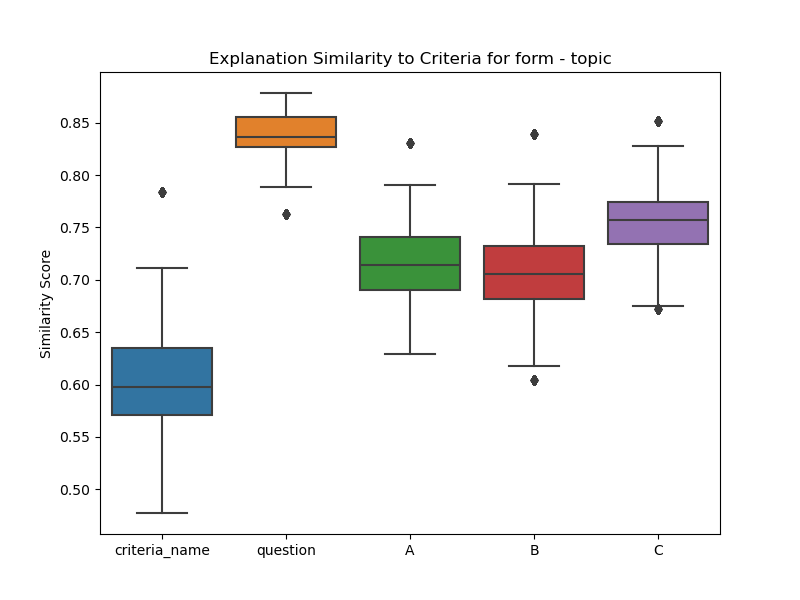

The data file committed next to this chart (first rows):
, criteria_name, question, A, B, C
0, 0.4773, 0.7632, 0.6294, 0.6039, 0.6754
1, 0.4773, 0.7632, 0.6294, 0.6039, 0.6754
2, 0.4773, 0.7632, 0.6294, 0.6039, 0.6754
3, 0.4773, 0.7632, 0.6294, 0.6039, 0.6754
4, 0.4773, 0.7632, 0.6294, 0.6039, 0.6754
5, 0.4773, 0.7632, 0.6294, 0.6039, 0.6754
6, 0.4773, 0.7632, 0.6294, 0.6039, 0.6754
7, 0.4773, 0.7632, 0.6294, 0.6039, 0.6754
8, 0.4773, 0.7632, 0.6294, 0.6039, 0.6754
9, 0.4773, 0.7632, 0.6294, 0.6039, 0.6754
10, 0.4773, 0.7632, 0.6294, 0.6039, 0.6754
11, 0.4773, 0.7632, 0.6294, 0.6039, 0.6754
12, 0.4773, 0.7632, 0.6294, 0.6039, 0.6754
13, 0.4773, 0.7632, 0.6294, 0.6039, 0.6754
14, 0.4773, 0.7632, 0.6294, 0.6039, 0.6754
15, 0.4773, 0.7632, 0.6294, 0.6039, 0.6754
16, 0.4773, 0.7632, 0.6294, 0.6039, 0.6754
17, 0.4773, 0.7632, 0.6294, 0.6039, 0.6754
18, 0.4773, 0.7632, 0.6294, 0.6039, 0.6754
19, 0.4773, 0.7632, 0.6294, 0.6039, 0.6754
20, 0.4773, 0.7632, 0.6294, 0.6039, 0.6754
21, 0.4773, 0.7632, 0.6294, 0.6039, 0.6754
22, 0.4773, 0.7632, 0.6294, 0.6039, 0.6754
23, 0.4773, 0.7632, 0.6294, 0.6039, 0.6754
24, 0.4773, 0.7632, 0.6294, 0.6039, 0.6754
25, 0.4773, 0.7632, 0.6294, 0.6039, 0.6754
26, 0.4773, 0.7632, 0.6294, 0.6039, 0.6754
27, 0.4773, 0.7632, 0.6294, 0.6039, 0.6754
28, 0.4773, 0.7632, 0.6294, 0.6039, 0.6754
29, 0.4773, 0.7632, 0.6294, 0.6039, 0.6754
30, 0.4773, 0.7632, 0.6294, 0.6039, 0.6754
31, 0.4773, 0.7632, 0.6294, 0.6039, 0.6754
32, 0.4773, 0.7632, 0.6294, 0.6039, 0.6754
33, 0.4773, 0.7632, 0.6294, 0.6039, 0.6754
34, 0.4773, 0.7632, 0.6294, 0.6039, 0.6754
35, 0.4773, 0.7632, 0.6294, 0.6039, 0.6754
36, 0.4773, 0.7632, 0.6294, 0.6039, 0.6754
37, 0.4773, 0.7632, 0.6294, 0.6039, 0.6754
38, 0.4773, 0.7632, 0.6294, 0.6039, 0.6754
39, 0.4773, 0.7632, 0.6294, 0.6039, 0.6754
40, 0.4773, 0.7632, 0.6294, 0.6039, 0.6754
41, 0.4773, 0.7632, 0.6294, 0.6039, 0.6754
42, 0.4773, 0.7632, 0.6294, 0.6039, 0.6754
43, 0.4773, 0.7632, 0.6294, 0.6039, 0.6754
44, 0.4773, 0.7632, 0.6294, 0.6039, 0.6754
45, 0.4773, 0.7632, 0.6294, 0.6039, 0.6754
46, 0.4773, 0.7632, 0.6294, 0.6039, 0.6754
47, 0.4773, 0.7632, 0.6294, 0.6039, 0.6754
48, 0.4773, 0.7632, 0.6294, 0.6039, 0.6754
49, 0.4773, 0.7632, 0.6294, 0.6039, 0.6754
50, 0.4773, 0.7632, 0.6294, 0.6039, 0.6754
51, 0.4773, 0.7632, 0.6294, 0.6039, 0.6754
52, 0.4773, 0.7632, 0.6294, 0.6039, 0.6754
53, 0.4773, 0.7632, 0.6294, 0.6039, 0.6754
54, 0.4773, 0.7632, 0.6294, 0.6039, 0.6754
55, 0.4773, 0.7632, 0.6294, 0.6039, 0.6754
56, 0.4773, 0.7632, 0.6294, 0.6039, 0.6754
57, 0.4773, 0.7632, 0.6294, 0.6039, 0.6754
58, 0.4773, 0.7632, 0.6294, 0.6039, 0.6754
59, 0.4773, 0.7632, 0.6294, 0.6039, 0.6754
... 8,040 more rows
